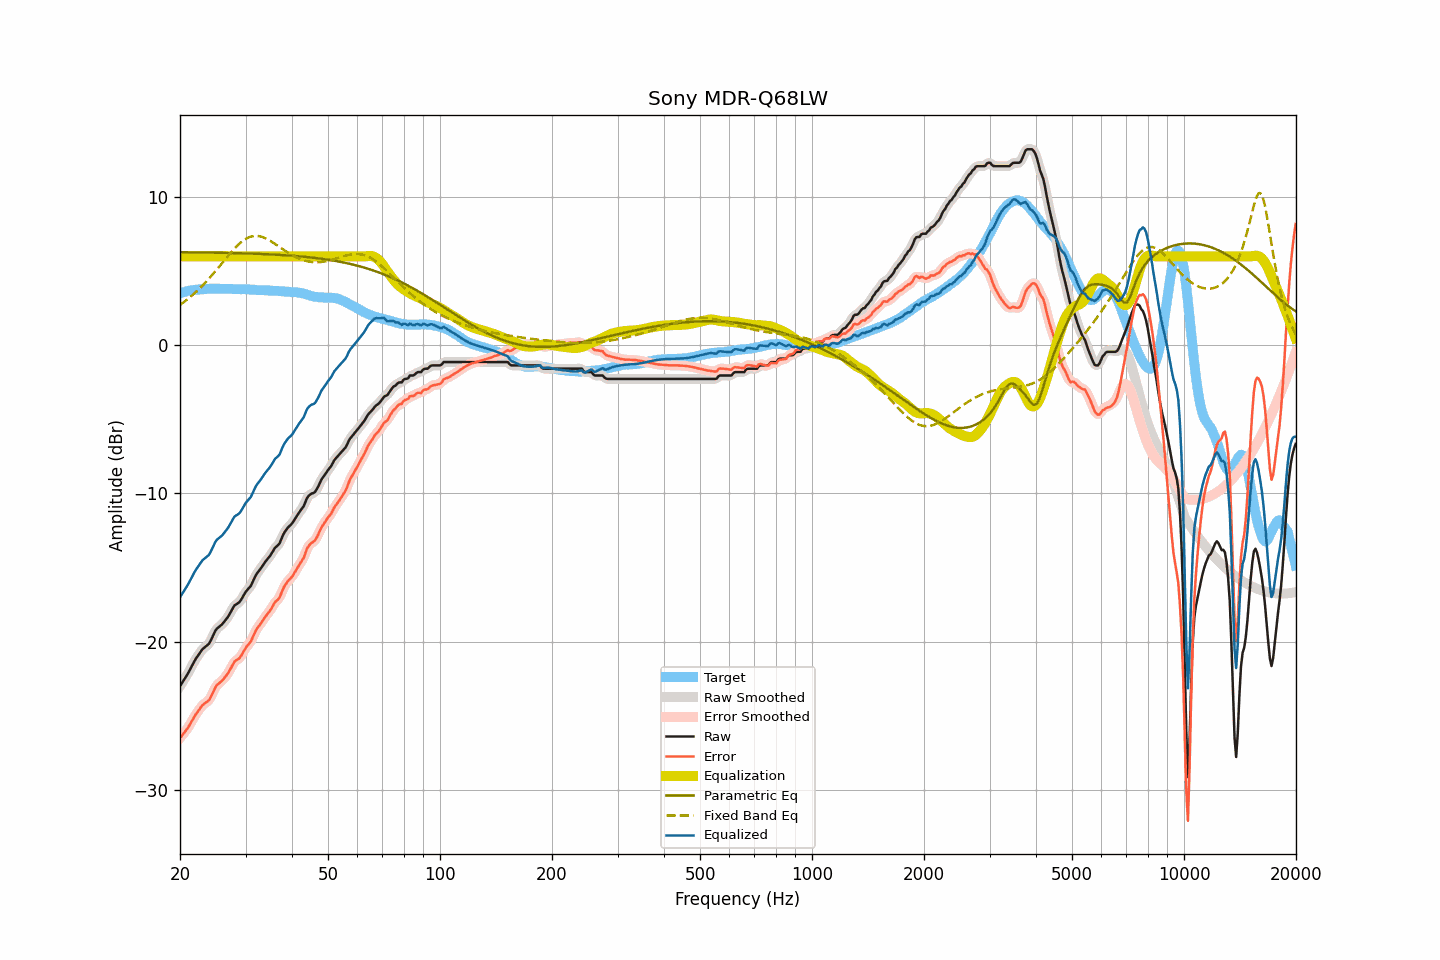

Source data for this figure (header and first rows):
frequency, raw, smoothed, error, error_smoothed, equalization, parametric_eq, fixed_band_eq, equalized_raw, equalized_smoothed, target
20.00, -23.01, -23.01, -26.51, -26.51, 6.00, 6.28, 2.72, -17.01, -17.01, 3.50
20.20, -22.84, -22.84, -26.38, -26.38, 6.00, 6.28, 2.80, -16.84, -16.84, 3.54
20.40, -22.66, -22.67, -26.23, -26.24, 6.00, 6.28, 2.88, -16.66, -16.67, 3.57
20.61, -22.49, -22.50, -26.09, -26.10, 6.00, 6.28, 2.96, -16.49, -16.50, 3.60
20.81, -22.32, -22.32, -25.96, -25.96, 6.00, 6.28, 3.05, -16.32, -16.32, 3.64
21.02, -22.14, -22.13, -25.82, -25.80, 6.00, 6.27, 3.13, -16.14, -16.13, 3.68
21.23, -21.93, -21.94, -25.62, -25.63, 6.00, 6.27, 3.22, -15.93, -15.94, 3.69
21.44, -21.73, -21.73, -25.44, -25.44, 6.00, 6.27, 3.31, -15.73, -15.73, 3.71
21.66, -21.52, -21.52, -25.25, -25.24, 6.00, 6.27, 3.41, -15.52, -15.52, 3.73
21.87, -21.32, -21.32, -25.06, -25.06, 6.00, 6.27, 3.51, -15.32, -15.32, 3.74
22.09, -21.13, -21.14, -24.89, -24.89, 6.00, 6.27, 3.60, -15.13, -15.14, 3.76
22.31, -20.98, -20.97, -24.73, -24.73, 6.00, 6.27, 3.71, -14.98, -14.97, 3.76
22.54, -20.82, -20.81, -24.59, -24.58, 6.00, 6.27, 3.81, -14.82, -14.81, 3.76
22.76, -20.66, -20.66, -24.43, -24.43, 6.00, 6.26, 3.92, -14.66, -14.66, 3.77
22.99, -20.51, -20.53, -24.29, -24.31, 6.00, 6.26, 4.03, -14.51, -14.53, 3.77
23.22, -20.42, -20.42, -24.20, -24.20, 6.00, 6.26, 4.14, -14.42, -14.42, 3.78
23.45, -20.33, -20.34, -24.12, -24.13, 6.00, 6.26, 4.26, -14.33, -14.34, 3.79
23.69, -20.24, -20.25, -24.04, -24.05, 6.00, 6.26, 4.38, -14.24, -14.25, 3.80
23.92, -20.15, -20.12, -23.96, -23.94, 6.00, 6.26, 4.50, -14.15, -14.12, 3.81
24.16, -19.96, -19.95, -23.78, -23.77, 6.00, 6.25, 4.62, -13.96, -13.95, 3.82
24.40, -19.73, -19.73, -23.56, -23.56, 6.00, 6.25, 4.74, -13.73, -13.73, 3.83
24.65, -19.50, -19.49, -23.32, -23.32, 6.00, 6.25, 4.87, -13.50, -13.49, 3.82
24.89, -19.27, -19.29, -23.09, -23.11, 6.00, 6.25, 5.00, -13.27, -13.29, 3.82
25.14, -19.12, -19.13, -22.94, -22.95, 6.00, 6.25, 5.13, -13.12, -13.13, 3.82
25.39, -19.03, -19.02, -22.84, -22.84, 6.00, 6.24, 5.26, -13.03, -13.02, 3.82
25.65, -18.94, -18.94, -22.76, -22.75, 6.00, 6.24, 5.39, -12.94, -12.94, 3.81
25.91, -18.85, -18.84, -22.66, -22.65, 6.00, 6.24, 5.52, -12.85, -12.84, 3.80
26.16, -18.73, -18.73, -22.54, -22.54, 6.00, 6.24, 5.66, -12.73, -12.73, 3.81
26.43, -18.59, -18.60, -22.40, -22.41, 6.00, 6.24, 5.79, -12.59, -12.60, 3.81
26.69, -18.45, -18.45, -22.26, -22.26, 6.00, 6.23, 5.92, -12.45, -12.45, 3.81
26.96, -18.30, -18.29, -22.11, -22.10, 6.00, 6.23, 6.05, -12.30, -12.29, 3.81
27.23, -18.11, -18.11, -21.92, -21.92, 6.00, 6.23, 6.18, -12.11, -12.11, 3.81
27.50, -17.92, -17.91, -21.73, -21.72, 6.00, 6.23, 6.30, -11.92, -11.91, 3.81
27.77, -17.72, -17.73, -21.51, -21.52, 6.00, 6.22, 6.42, -11.72, -11.73, 3.79
28.05, -17.55, -17.58, -21.34, -21.37, 6.00, 6.22, 6.54, -11.55, -11.58, 3.79
28.33, -17.48, -17.48, -21.26, -21.27, 6.00, 6.22, 6.65, -11.48, -11.48, 3.78
28.62, -17.41, -17.41, -21.20, -21.19, 6.00, 6.21, 6.76, -11.41, -11.41, 3.79
28.90, -17.33, -17.31, -21.12, -21.10, 6.00, 6.21, 6.86, -11.33, -11.31, 3.79
29.19, -17.18, -17.17, -20.96, -20.96, 6.00, 6.21, 6.96, -11.18, -11.17, 3.78
29.48, -16.99, -16.99, -20.77, -20.78, 6.00, 6.21, 7.04, -10.99, -10.99, 3.78
29.78, -16.80, -16.81, -20.59, -20.59, 6.00, 6.20, 7.12, -10.80, -10.81, 3.78
30.08, -16.62, -16.64, -20.41, -20.42, 6.00, 6.20, 7.18, -10.62, -10.64, 3.78
30.38, -16.49, -16.50, -20.26, -20.28, 6.00, 6.20, 7.24, -10.49, -10.50, 3.77
30.68, -16.37, -16.37, -20.14, -20.14, 6.00, 6.19, 7.29, -10.37, -10.37, 3.77
30.99, -16.25, -16.22, -20.01, -19.98, 6.00, 6.19, 7.33, -10.25, -10.22, 3.76
31.30, -16.02, -16.02, -19.78, -19.77, 6.00, 6.18, 7.36, -10.02, -10.02, 3.75
31.61, -15.78, -15.79, -19.53, -19.54, 6.00, 6.18, 7.38, -9.78, -9.79, 3.75
31.93, -15.55, -15.57, -19.29, -19.31, 6.00, 6.18, 7.38, -9.55, -9.57, 3.74
32.24, -15.38, -15.39, -19.11, -19.12, 6.00, 6.17, 7.38, -9.38, -9.39, 3.73
32.57, -15.24, -15.24, -18.97, -18.96, 6.00, 6.17, 7.36, -9.24, -9.24, 3.72
32.89, -15.10, -15.09, -18.82, -18.81, 6.00, 6.16, 7.34, -9.10, -9.09, 3.72
33.22, -14.94, -14.94, -18.66, -18.66, 6.00, 6.16, 7.31, -8.94, -8.94, 3.72
33.55, -14.78, -14.78, -18.50, -18.50, 6.00, 6.15, 7.28, -8.78, -8.78, 3.72
33.89, -14.62, -14.63, -18.33, -18.34, 6.00, 6.15, 7.23, -8.62, -8.63, 3.71
34.23, -14.48, -14.49, -18.19, -18.19, 6.00, 6.14, 7.18, -8.48, -8.49, 3.71
34.57, -14.35, -14.35, -18.05, -18.05, 6.00, 6.14, 7.12, -8.35, -8.35, 3.70
34.92, -14.22, -14.21, -17.92, -17.91, 6.00, 6.13, 7.06, -8.22, -8.21, 3.69
35.27, -14.05, -14.04, -17.74, -17.73, 6.00, 6.13, 6.99, -8.05, -8.04, 3.69
35.62, -13.87, -13.87, -17.55, -17.55, 6.00, 6.12, 6.92, -7.87, -7.87, 3.68
35.97, -13.68, -13.71, -17.35, -17.39, 6.00, 6.12, 6.85, -7.68, -7.71, 3.67
... 635 more rows
